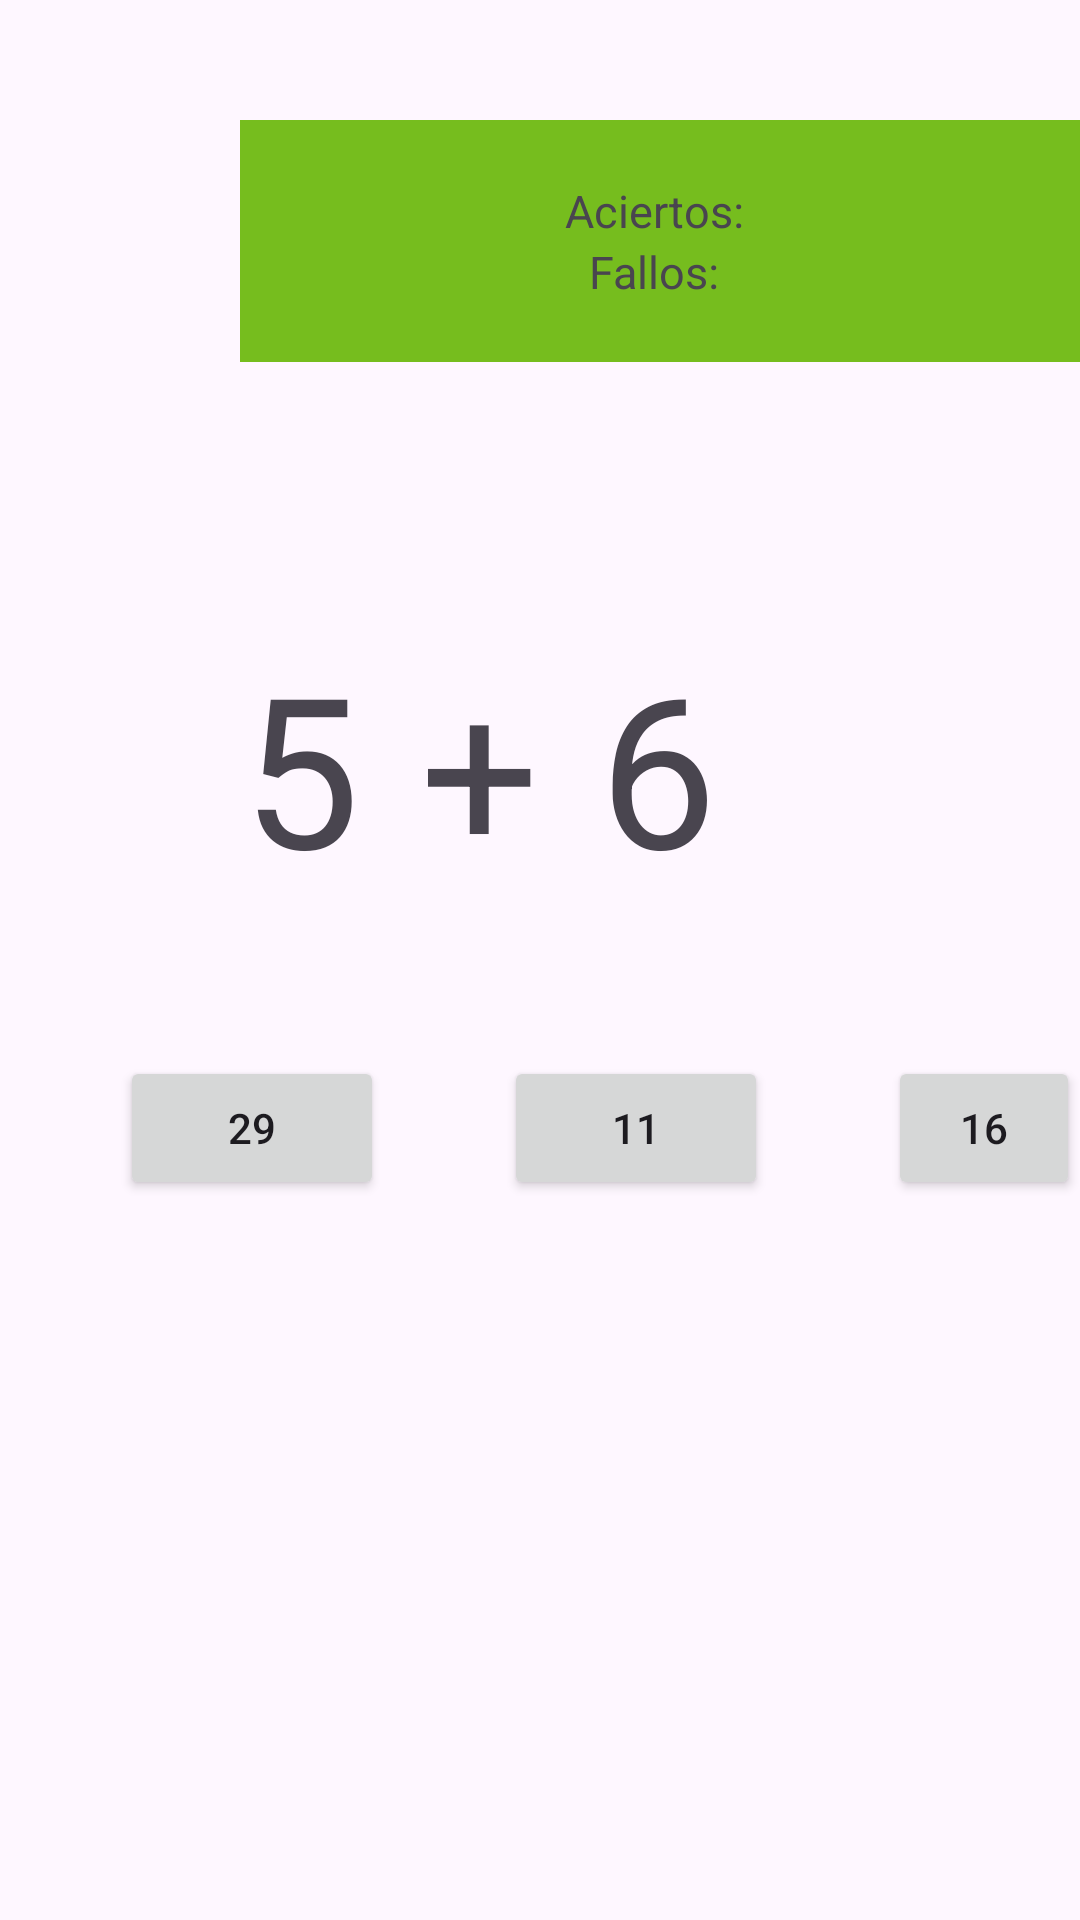

Write the Android layout XML for this screen, with the resource values it uses.
<!-- AndroidManifest.xml: application theme Theme.Trivialdroid -->
<!-- res/layout/activity_matematicas2.xml -->
<?xml version="1.0" encoding="utf-8"?>
<androidx.constraintlayout.widget.ConstraintLayout xmlns:android="http://schemas.android.com/apk/res/android"
    xmlns:app="http://schemas.android.com/apk/res-auto"
    xmlns:tools="http://schemas.android.com/tools"
    android:layout_width="match_parent"
    android:layout_height="match_parent"
    tools:context=".MatematicasActivity2">

    <LinearLayout
        android:layout_width="match_parent"
        android:layout_height="wrap_content"
        android:orientation="vertical"
        tools:ignore="MissingConstraints">

        <LinearLayout
            android:layout_width="match_parent"
            android:layout_height="wrap_content"
            android:orientation="horizontal">

            <TextView
                android:id="@+id/textoCronometro2"
                android:layout_width="wrap_content"
                android:layout_height="79dp"
                android:layout_gravity="center"
                android:layout_margin="40dp"
                android:textSize="50dp" />

            <LinearLayout
                android:layout_width="match_parent"
                android:layout_height="wrap_content"
                android:layout_marginTop="40dp"
                android:alwaysDrawnWithCache="false"
                android:background="#021703"
                android:backgroundTint="#76BD1E"
                android:backgroundTintMode="src_in"
                android:orientation="vertical"
                android:textStyle="bold"
                tools:visibility="visible">

                <LinearLayout
                    android:layout_width="wrap_content"
                    android:layout_height="wrap_content"
                    android:layout_gravity="center"
                    android:layout_marginTop="20dp"
                    android:textAlignment="center">

                    <TextView
                        android:layout_width="wrap_content"
                        android:layout_height="wrap_content"
                        android:text="Aciertos: "
                        android:textSize="15dp" />

                    <TextView
                        android:id="@+id/aciertos"
                        android:layout_width="wrap_content"
                        android:layout_height="wrap_content"
                        android:textSize="15dp" />

                </LinearLayout>

                <LinearLayout
                    android:layout_width="wrap_content"
                    android:layout_height="wrap_content"
                    android:layout_gravity="center"
                    android:layout_marginBottom="20dp"
                    android:textAlignment="center">

                    <TextView
                        android:layout_width="wrap_content"
                        android:layout_height="wrap_content"
                        android:text="Fallos: "
                        android:textSize="15dp" />

                    <TextView
                        android:id="@+id/fallos"
                        android:layout_width="wrap_content"
                        android:layout_height="wrap_content"
                        android:textSize="15dp" />

                </LinearLayout>

            </LinearLayout>

        </LinearLayout>

        <LinearLayout
            android:layout_width="match_parent"
            android:layout_height="wrap_content"
            android:layout_marginTop="50dp"
            android:layout_marginBottom="30dp"
            android:gravity="center"
            android:orientation="horizontal">

            <TextView
                android:id="@+id/numero1"
                android:layout_width="wrap_content"
                android:layout_height="wrap_content"
                android:text="5"
                android:textSize="70dp" />

            <TextView
                android:id="@+id/textoOperacion2"
                android:layout_width="wrap_content"
                android:layout_height="wrap_content"
                android:layout_marginLeft="20dp"
                android:layout_marginRight="20dp"
                android:text="+"
                android:textSize="70dp" />

            <TextView
                android:id="@+id/numero2"
                android:layout_width="wrap_content"
                android:layout_height="wrap_content"
                android:text="6"
                android:textSize="70dp" />

            <TextView
                android:id="@+id/igualA"
                android:layout_width="wrap_content"
                android:layout_height="wrap_content"
                android:layout_marginLeft="20dp"
                android:text=""
                android:textSize="70dp" />

            <TextView
                android:id="@+id/textoResultado"
                android:layout_width="wrap_content"
                android:layout_height="wrap_content"
                android:layout_marginLeft="20dp"
                android:text=""
                android:textSize="70dp" />

        </LinearLayout>

        <LinearLayout
            android:layout_width="match_parent"
            android:layout_height="wrap_content"
            android:orientation="horizontal"
            android:layout_marginTop="20dp">

            <Button
                android:layout_width="wrap_content"
                android:layout_height="wrap_content"
                android:id="@+id/botonMates1"
                android:layout_marginLeft="40dp"
                android:text="29"/>

            <Button
                android:layout_width="wrap_content"
                android:layout_height="wrap_content"
                android:id="@+id/botonMates2"
                android:layout_marginLeft="40dp"
                android:text="11"/>

            <Button
                android:layout_width="wrap_content"
                android:layout_height="wrap_content"
                android:id="@+id/botonMates3"
                android:layout_marginLeft="40dp"
                android:text="16"/>

        </LinearLayout>

    </LinearLayout>

</androidx.constraintlayout.widget.ConstraintLayout>
<!-- resources referenced by this layout -->
<resources>
  <style name="Theme.Trivialdroid" parent="Base.Theme.Trivialdroid" />
  <style name="Base.Theme.Trivialdroid" parent="Theme.Material3.DayNight.NoActionBar">
          
          
      </style>
</resources>
